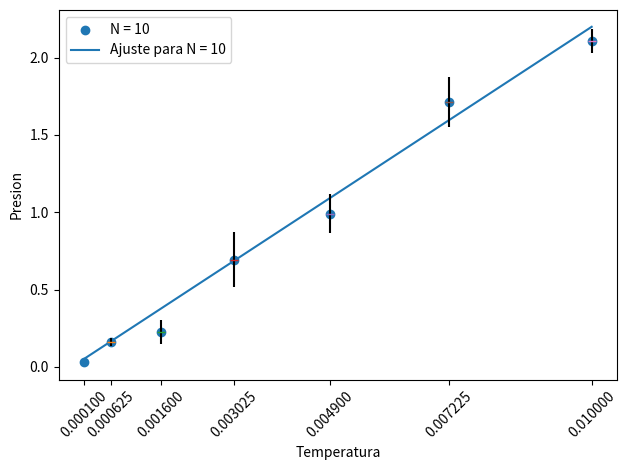
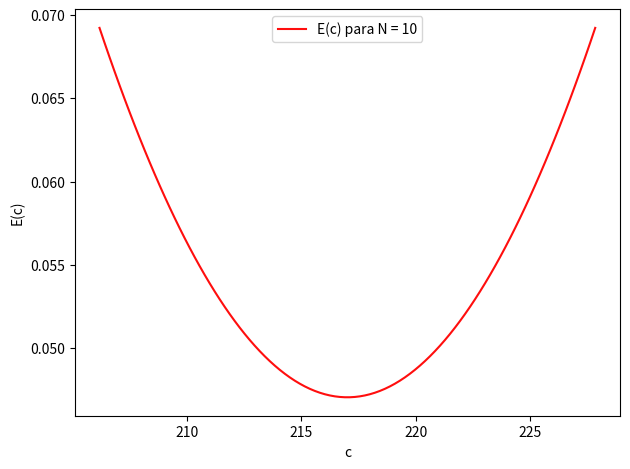
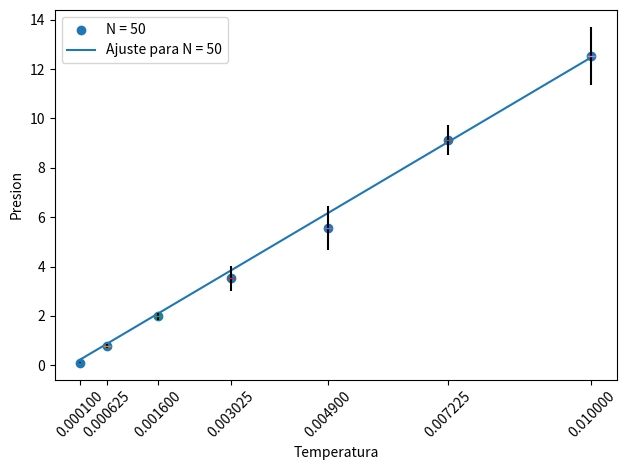
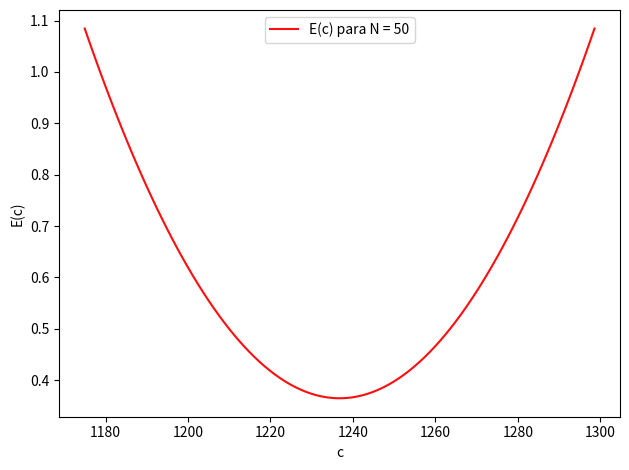
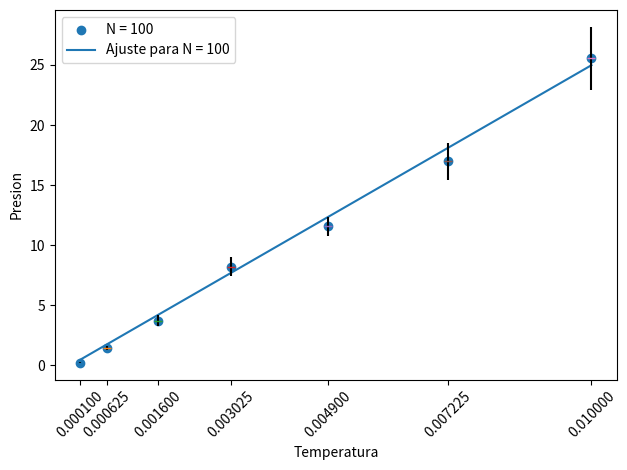
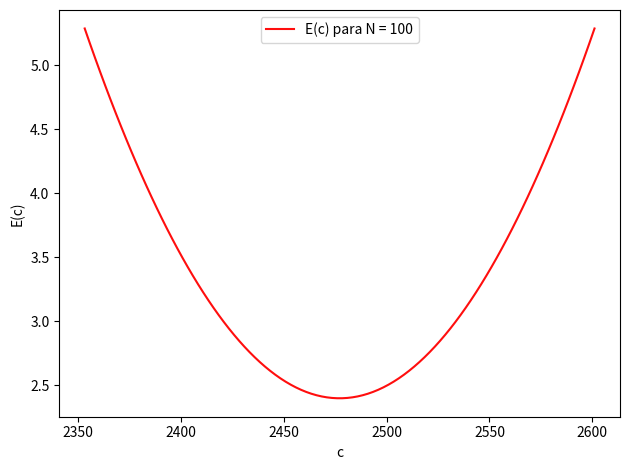
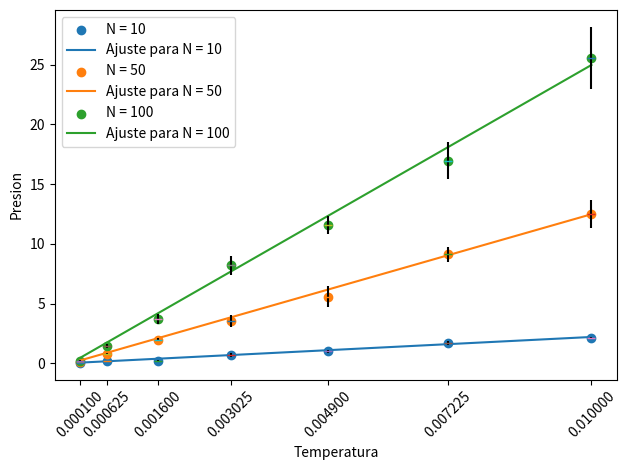

Recreate these plots in Python, in order.
from textwrap import wrap

import matplotlib.pyplot as plt
import numpy as np


TEMP = [
    0.0001,
    0.000625,
    0.0016,
    0.003025,
    0.0049,
    0.007225,
    0.01,
]


def internal_graph_pressure_vs_temperature(data, label, color):
    avg = [n[0] for n in data]
    stdev = [n[1] for n in data]
    r = get_regression(TEMP, avg)

    plt.scatter(TEMP, avg, label=label, color=color)
    plt.plot(TEMP, r, label='Ajuste para ' + label, color=color)

    for i, n in enumerate(stdev):
        plt.errorbar(TEMP[i], avg[i], marker='_', yerr=n, xuplims=True, xlolims=True, ecolor='#000000')


def graph_pressure_vs_temperature(data, label):
    internal_graph_pressure_vs_temperature(data, label, '#1F77B4')

    plt.xlabel('Temperatura')
    plt.ylabel('Presion')
    plt.xticks(TEMP, rotation=45)
    plt.legend(loc='upper left')
    plt.tight_layout()
    plt.show()
    plt.clf()


def graph_all_pressure_vs_temperature(systems):
    internal_graph_pressure_vs_temperature(systems[0], 'N = 10', '#1F77B4')
    internal_graph_pressure_vs_temperature(systems[1], 'N = 50', '#FF7F0E')
    internal_graph_pressure_vs_temperature(systems[2], 'N = 100', '#2DA02D')

    plt.xlabel('Temperatura')
    plt.ylabel('Presion')
    plt.xticks(TEMP, rotation=45)
    plt.legend(loc='upper left')
    plt.tight_layout()
    plt.show()
    plt.clf()


def graph_regression_error(c, e_c, label):
    plt.plot(c, e_c, label='E(c) para ' + label, color='#FF0E0E')

    plt.xlabel('c')
    plt.ylabel('E(c)')
    plt.legend(loc='upper center')
    plt.tight_layout()
    plt.show()
    plt.clf()


def wrap_title(title):
    return "\n".join(wrap(title, 60))


def transpose(pressures):
    result = []

    for system in pressures:
        system_result = []
        for v in range(len(TEMP)):
            v_result = []
            for x in range(5):
                v_result.append(system[x][v])
            system_result.append(v_result)
        result.append(system_result)

    return result


def get_values():
    return transpose([
        [
            [
                0.025118622,
                0.17606963,
                0.217873364,
                0.803559417,
                0.892795952,
                1.621515848,
                2.168051063,
            ],
            [
                0.028219316,
                0.17606963,
                0.119632418,
                0.803559417,
                0.892795952,
                1.621515848,
                2.168051063,
            ],
            [
                0.027434823,
                0.17606963,
                0.217873364,
                0.803559417,
                0.892795952,
                1.621515848,
                2.168051063,
            ],
            [
                0.02839785,
                0.11118521,
                0.355704533,
                0.71264959,
                1.079663336,
                2.039425291,
                2.052227913,
            ],
            [
                0.037375649,
                0.162170337,
                0.217873364,
                0.344694707,
                1.192958328,
                1.660605156,
                1.98256402,
            ],
        ],
        [
            [
                0.124748686,
                0.636161007,
                1.833610364,
                3.938200302,
                4.348405005,
                10.2406119,
                12.0060085,
            ],
            [
                0.126317344,
                0.829005778,
                2.158842554,
                3.832656694,
                4.864257495,
                8.81467005,
                14.60423166,
            ],
            [
                0.125438678,
                0.87502315,
                2.057585333,
                3.467326958,
                5.502064459,
                9.348859309,
                12.93460361,
            ],
            [
                0.098498497,
                0.750732759,
                1.843458285,
                3.846502476,
                6.322597011,
                8.785913328,
                11.1770687,
            ],
            [
                0.092717096,
                0.794279313,
                2.007451757,
                2.576003519,
                6.741222082,
                8.449403901,
                11.97221772,
            ],
        ],
        [
            [
                0.197086067,
                1.307354909,
                3.812657316,
                8.911669222,
                11.90033753,
                15.76385295,
                28.41305608,
            ],
            [
                0.193430888,
                1.254738941,
                3.416930669,
                7.688023582,
                11.75249921,
                17.51294578,
                22.0401523,
            ],
            [
                0.200603874,
                1.713721057,
                2.973052568,
                6.925717598,
                10.12078819,
                18.80946167,
                24.00016462,

            ],
            [
                0.21255051,
                1.567713561,
                4.171981261,
                8.602228526,
                11.58945053,
                18.16776448,
                24.57569004,

            ],
            [
                0.258433985,
                1.483875122,
                4.152607907,
                8.871391758,
                12.41635328,
                14.59194657,
                28.77742864,
            ],
        ]
    ])


def regression_error(temps, pressures, c):
    result = 0

    for i in range(len(temps)):
        result += (pressures[i] - temps[i] * c) ** 2

    return result


def get_regression_min_c(temps, pressures):
    sum_p_t = 0
    sum_t2 = 0

    for i in range(len(temps)):
        sum_p_t += temps[i] * pressures[i]
        sum_t2 += temps[i] ** 2

    return sum_p_t / sum_t2


def get_regression(temps, pressures):
    return get_regression_min_c(temps, pressures) * np.array(temps) + pressures[0]


def get_avg_std(pressure):
    return np.average(pressure), np.std(pressure)


def main():
    systems = get_values()

    pressure_systems = []
    for i, system in enumerate(systems):
        pressure_vs_temperatures = []

        for t_index, temp in enumerate(TEMP):
            pressures = system[t_index]

            pressure_result = get_avg_std(pressures)
            pressure_vs_temperatures.append(pressure_result)

        avg = [n[0] for n in pressure_vs_temperatures]
        medium_c = get_regression_min_c(TEMP, avg)
        e_c = []
        c = []
        for n in np.linspace(medium_c - medium_c * 0.05, medium_c + medium_c * 0.05, 100):
            c.append(n)
            e_c.append(regression_error(TEMP, avg, n))

        graph_pressure_vs_temperature(pressure_vs_temperatures, 'N = 10' if i == 0 else ('N = 50' if i == 1 else 'N = 100'))
        graph_regression_error(c, e_c, 'N = 10' if i == 0 else ('N = 50' if i == 1 else 'N = 100'))
        print('c* = ' + str(medium_c) + ', E(c*) = ' + str(regression_error(TEMP, avg, medium_c)))
        pressure_systems.append(pressure_vs_temperatures)

    graph_all_pressure_vs_temperature(pressure_systems)


if __name__ == '__main__':
    main()
